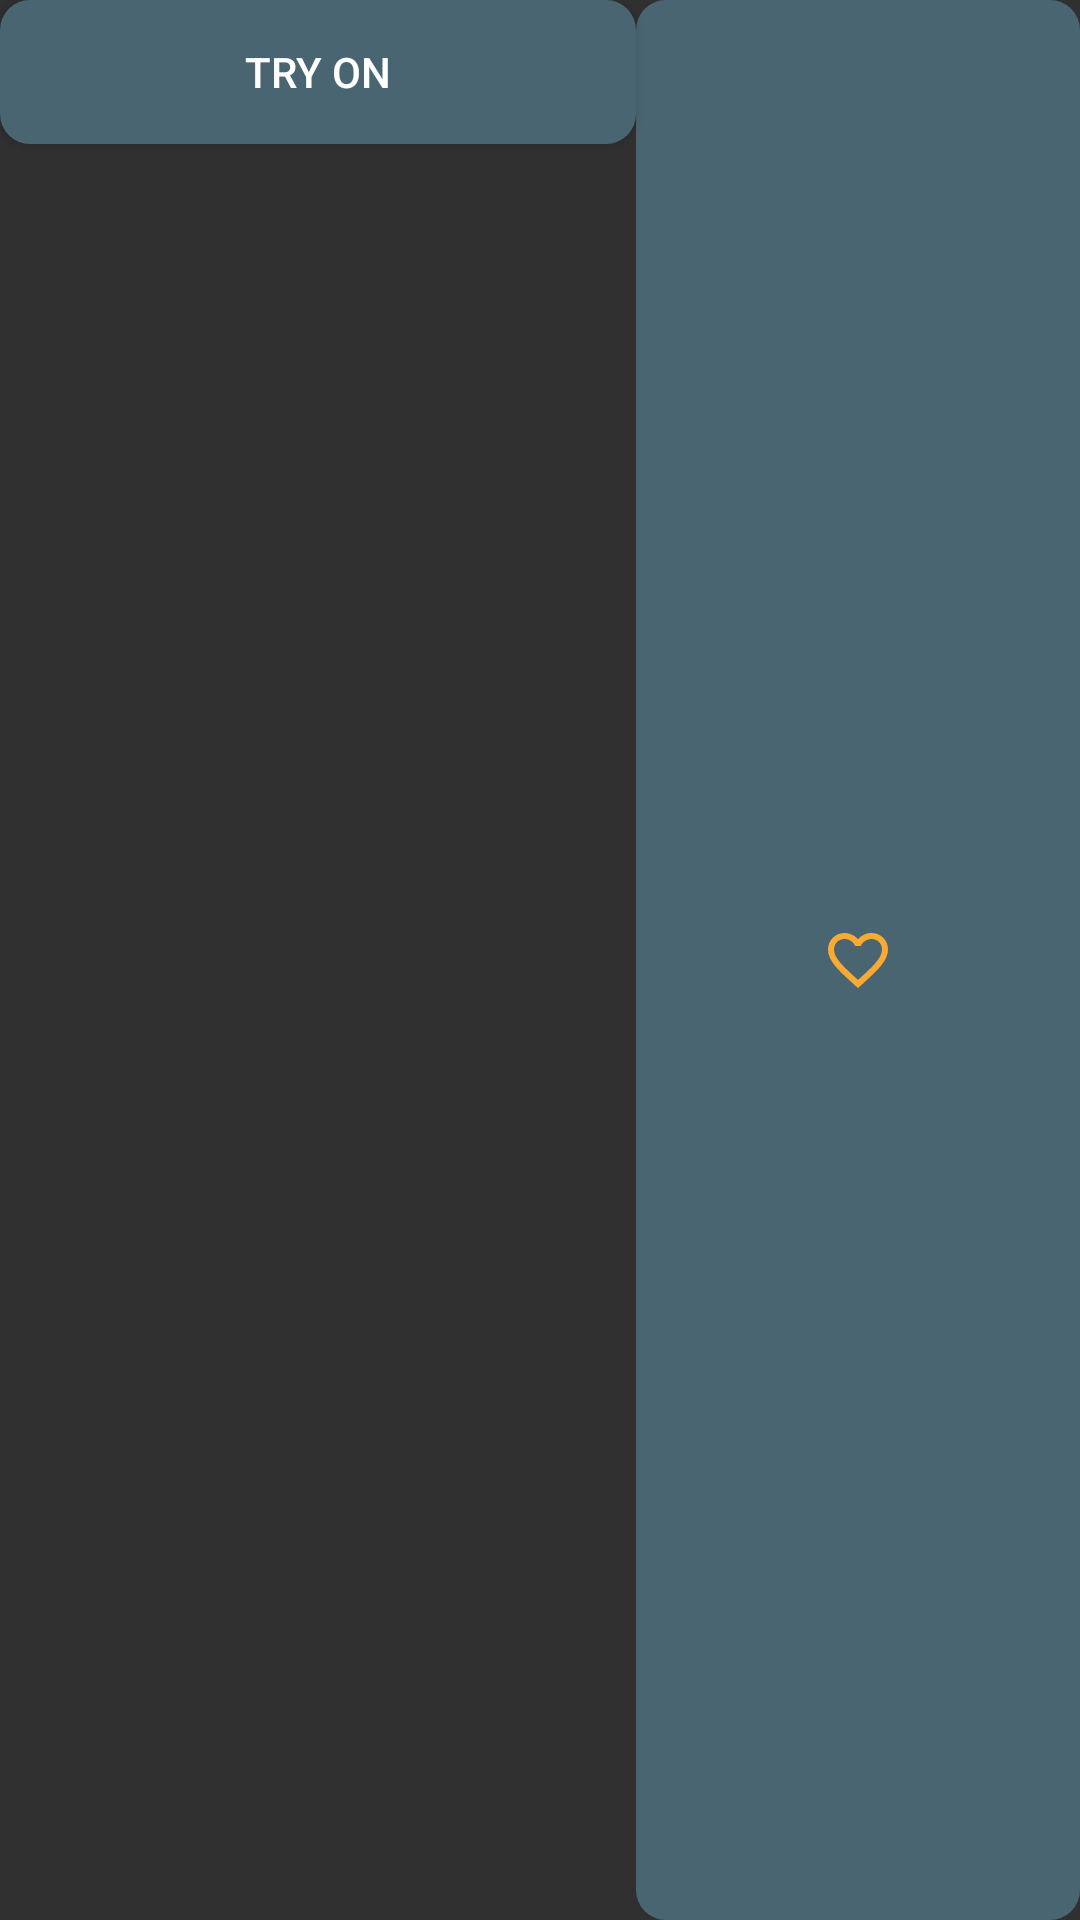

This screen was rendered from an Android layout file. Write that file and the resources it references.
<!-- AndroidManifest.xml: application theme Theme.Design.NoActionBar -->
<!-- res/layout/nail_design_item.xml -->
<?xml version="1.0" encoding="utf-8"?>
<LinearLayout xmlns:android="http://schemas.android.com/apk/res/android"
    xmlns:app="http://schemas.android.com/apk/res-auto"
    android:layout_width="match_parent"
    android:layout_height="wrap_content"
    android:orientation="vertical">

    <LinearLayout
        android:layout_width="match_parent"
        android:layout_height="match_parent"
        android:orientation="horizontal"
        android:weightSum="2">

        <Button
            android:id="@+id/try_design"
            android:layout_width="wrap_content"
            android:layout_height="wrap_content"
            android:layout_weight="1"
            android:background="@drawable/button"
            android:text="@string/tryDesign"
            android:textColor="#FFFFFF" />

        <ImageButton
            android:id="@+id/like"
            android:layout_width="wrap_content"
            android:layout_height="match_parent"
            android:layout_weight="1"
            android:background="@drawable/button"
            android:src="@drawable/ic_baseline_favorite_border_24"
            android:text="@string/like" />
    </LinearLayout>

    <ImageView
        android:id="@+id/nail_design"
        android:layout_width="match_parent"
        android:background="@color/white"
        android:layout_height="match_parent"
        app:srcCompat="@drawable/balelerinaex" />

    <TextView
        android:id="@+id/design_name"
        android:layout_width="match_parent"
        android:layout_height="wrap_content"
        android:background="@color/white"
        android:textAlignment="center"
        android:textAllCaps="false"
        android:textIsSelectable="false"
        android:textSize="18sp" />

    <Button
        android:id="@+id/user_design"
        android:layout_width="match_parent"
        android:layout_height="wrap_content"
        android:background="@drawable/button"
        android:textColor="#FFFFFF" />

    <Space
        android:layout_width="match_parent"
        android:layout_height="20dp" />
</LinearLayout>
<!-- resources referenced by this layout -->
<resources>
  <color name="white">#FFFFFFFF</color>
  <!-- drawable balelerinaex: png bitmap (drawable, 16367 bytes) -->
  <!-- drawable button (drawable) -->
  <?xml version="1.0" encoding="utf-8"?>
  <selector xmlns:android="http://schemas.android.com/apk/res/android" >
  <item android:state_pressed="true" >
      <shape android:shape="rectangle"  >
          <corners android:radius="3dip" />
          <stroke android:width="1dip" android:color="@color/colorAccent" />
          <gradient android:angle="-90" android:startColor="@color/colorAccent" android:endColor="@color/white"  />
      </shape>
  </item>
  <item android:state_focused="true">
      <shape android:shape="rectangle"  >
          <corners android:radius="3dip" />
          <stroke android:width="1dip" android:color="#5e7974" />
          <solid android:color="#58857e"/>
      </shape>
  </item>
  <item >
      <shape xmlns:android="http://schemas.android.com/apk/res/android">
          <solid android:color="@color/colorPrimary"/>
          <corners android:radius="10dp"/>
      </shape>
  </item>
  </selector>
  <!-- drawable ic_baseline_favorite_border_24 (drawable) -->
  <vector android:height="24dp" android:tint="#F9AA33"
      android:viewportHeight="24" android:viewportWidth="24"
      android:width="24dp" xmlns:android="http://schemas.android.com/apk/res/android">
      <path android:fillColor="@android:color/white" android:pathData="M16.5,3c-1.74,0 -3.41,0.81 -4.5,2.09C10.91,3.81 9.24,3 7.5,3 4.42,3 2,5.42 2,8.5c0,3.78 3.4,6.86 8.55,11.54L12,21.35l1.45,-1.32C18.6,15.36 22,12.28 22,8.5 22,5.42 19.58,3 16.5,3zM12.1,18.55l-0.1,0.1 -0.1,-0.1C7.14,14.24 4,11.39 4,8.5 4,6.5 5.5,5 7.5,5c1.54,0 3.04,0.99 3.57,2.36h1.87C13.46,5.99 14.96,5 16.5,5c2,0 3.5,1.5 3.5,3.5 0,2.89 -3.14,5.74 -7.9,10.05z"/>
  </vector>
  <string name="like">Like</string>
  <string name="tryDesign">Try on</string>
  <color name="colorAccent">#F9AA33</color>
  <color name="colorPrimary">#4A6572</color>
</resources>
